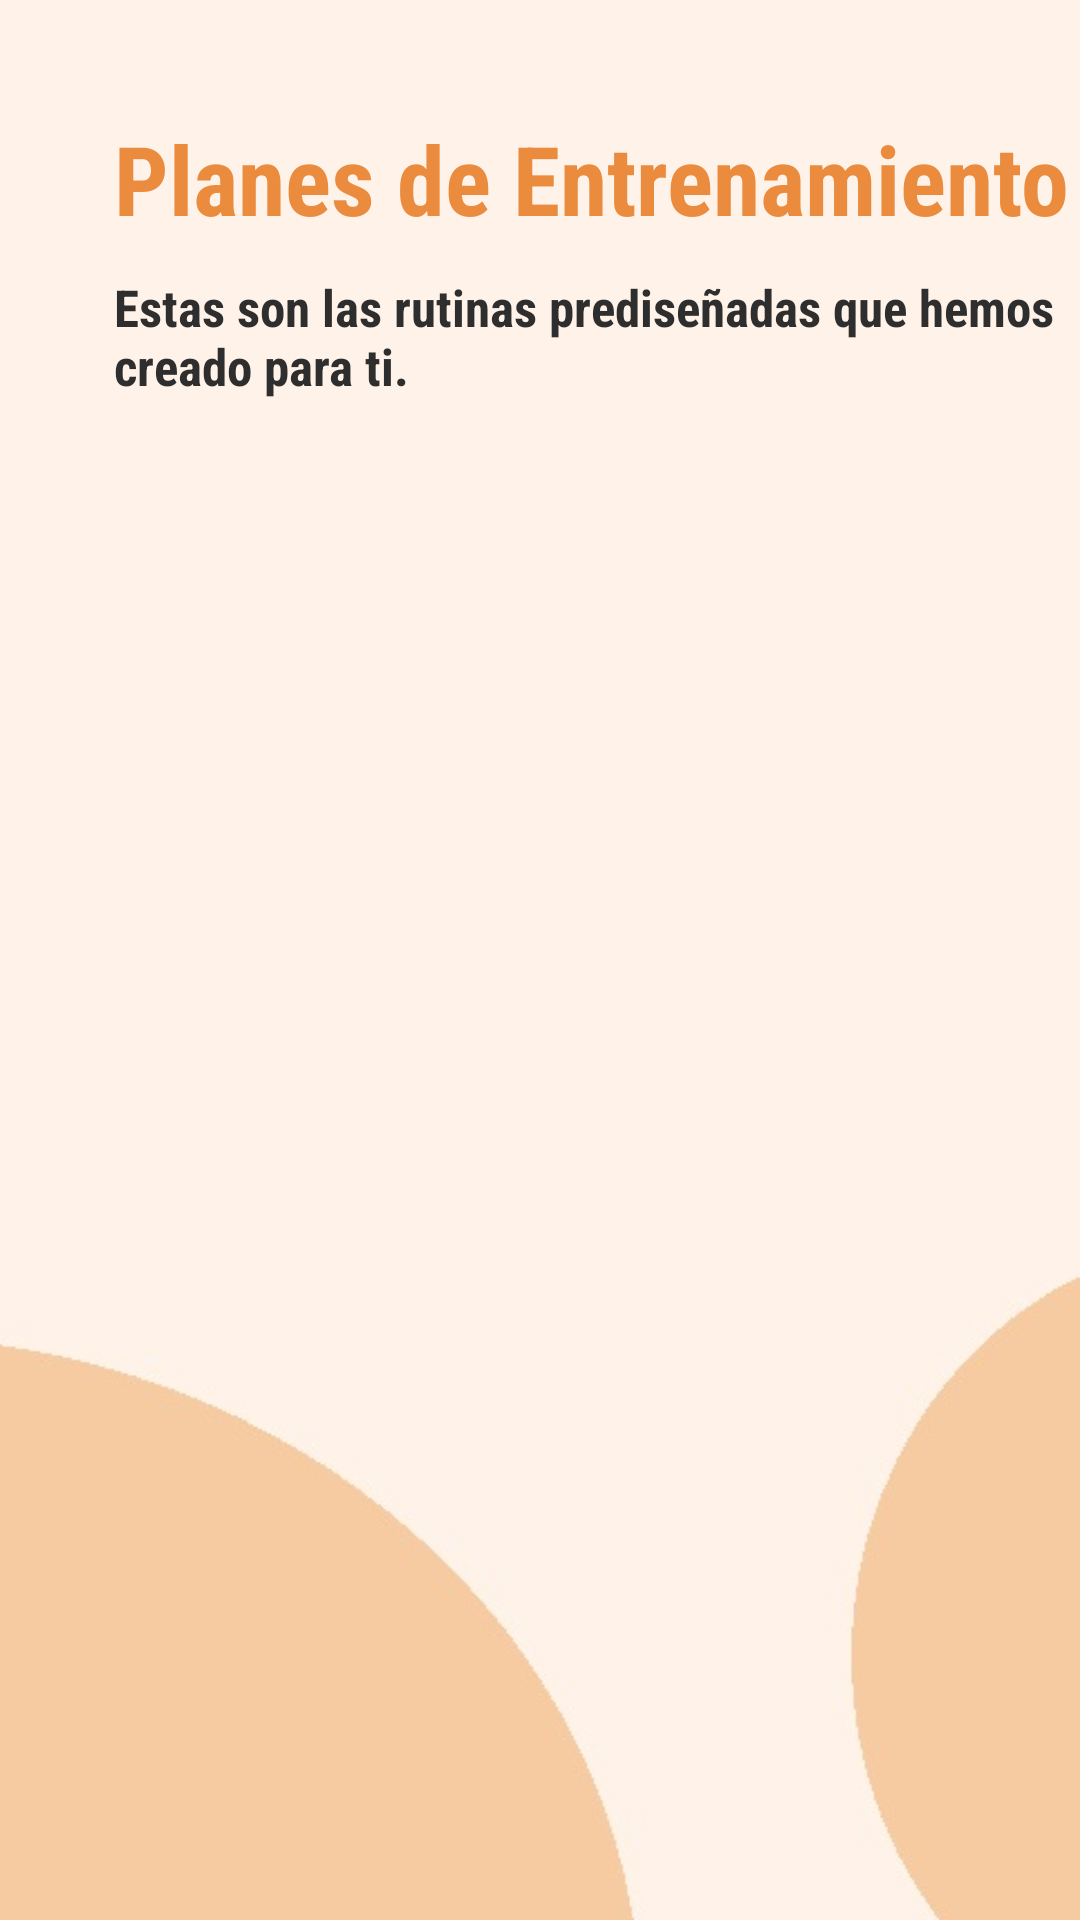

Android layout source for this screen:
<!-- AndroidManifest.xml: application theme Theme.PruebaMonigote -->
<!-- res/layout/actividad_lista_rutinas_pred.xml -->
<?xml version="1.0" encoding="utf-8"?>
<LinearLayout xmlns:android="http://schemas.android.com/apk/res/android"
    xmlns:app="http://schemas.android.com/apk/res-auto"
    xmlns:tools="http://schemas.android.com/tools"
    android:layout_width="match_parent"
    android:layout_height="match_parent"
    android:layout_gravity="center_horizontal"
    android:orientation="vertical"
    tools:context=".ActividadListaRutinasPred"
    android:background="@drawable/fondologin2">


    <TextView
        android:id="@+id/tvRutinasPers"
        style="@style/f_n_m_b"
        android:layout_width="342dp"
        android:textSize="32sp"
        android:layout_height="wrap_content"
        android:layout_marginLeft="38dp"
        android:layout_marginTop="38dp"
        android:text="@string/str29" />

    <TextView
        android:id="@+id/tvDescrRutPers"
        style="@style/f_gc_s_b"
        android:layout_width="326dp"
        android:layout_height="wrap_content"
        android:layout_marginLeft="38dp"
        android:layout_marginTop="10dp"
        android:text="@string/str30" />

    <androidx.recyclerview.widget.RecyclerView
        android:id="@+id/elreciclerview"
        android:layout_width="wrap_content"
        android:layout_gravity="center"
        android:layout_height="wrap_content"
        android:layout_margin="10pt"
        android:clipToPadding="true"
        android:scrollbars="vertical" />

</LinearLayout>
<!-- resources referenced by this layout -->
<resources>
  <!-- drawable fondologin2: jpg bitmap (drawable, 20359 bytes) -->
  <string name="str29">Planes de Entrenamiento</string>
  <string name="str30">Estas son las rutinas prediseñadas que hemos creado para ti.</string>
  <style name="f_gc_s_b">
          <item name="android:fontFamily">sans-serif-condensed</item>
          <item name="android:textColor">#2E2E2E</item>
          <item name="android:textSize">17dp</item>
          <item name="android:textStyle">bold</item>
      </style>
  <style name="f_n_m_b">
          <item name="android:fontFamily">sans-serif-condensed</item>
          <item name="android:textColor">#EB8B3E</item>
          <item name="android:textSize">22dp</item>
          <item name="android:textStyle">bold</item>
      </style>
  <style name="Theme.PruebaMonigote" parent="Theme.MaterialComponents.DayNight.NoActionBar">
          
          <item name="colorPrimary">@color/purple_500</item>
          <item name="colorPrimaryVariant">@color/purple_700</item>
          <item name="colorOnPrimary">@color/white</item>
          
          <item name="colorSecondary">@color/teal_200</item>
          <item name="colorSecondaryVariant">@color/teal_700</item>
          <item name="colorOnSecondary">@color/black</item>
          
          <item name="android:statusBarColor">?attr/colorPrimaryVariant</item>
          
      </style>
  <color name="purple_500">#FF6200EE</color>
  <color name="purple_700">#EB8B3E</color>
  <color name="white">#FFFFFFFF</color>
  <color name="teal_200">#EB8B3E</color>
  <color name="teal_700">#EB8B3E</color>
  <color name="black">#FF000000</color>
</resources>
